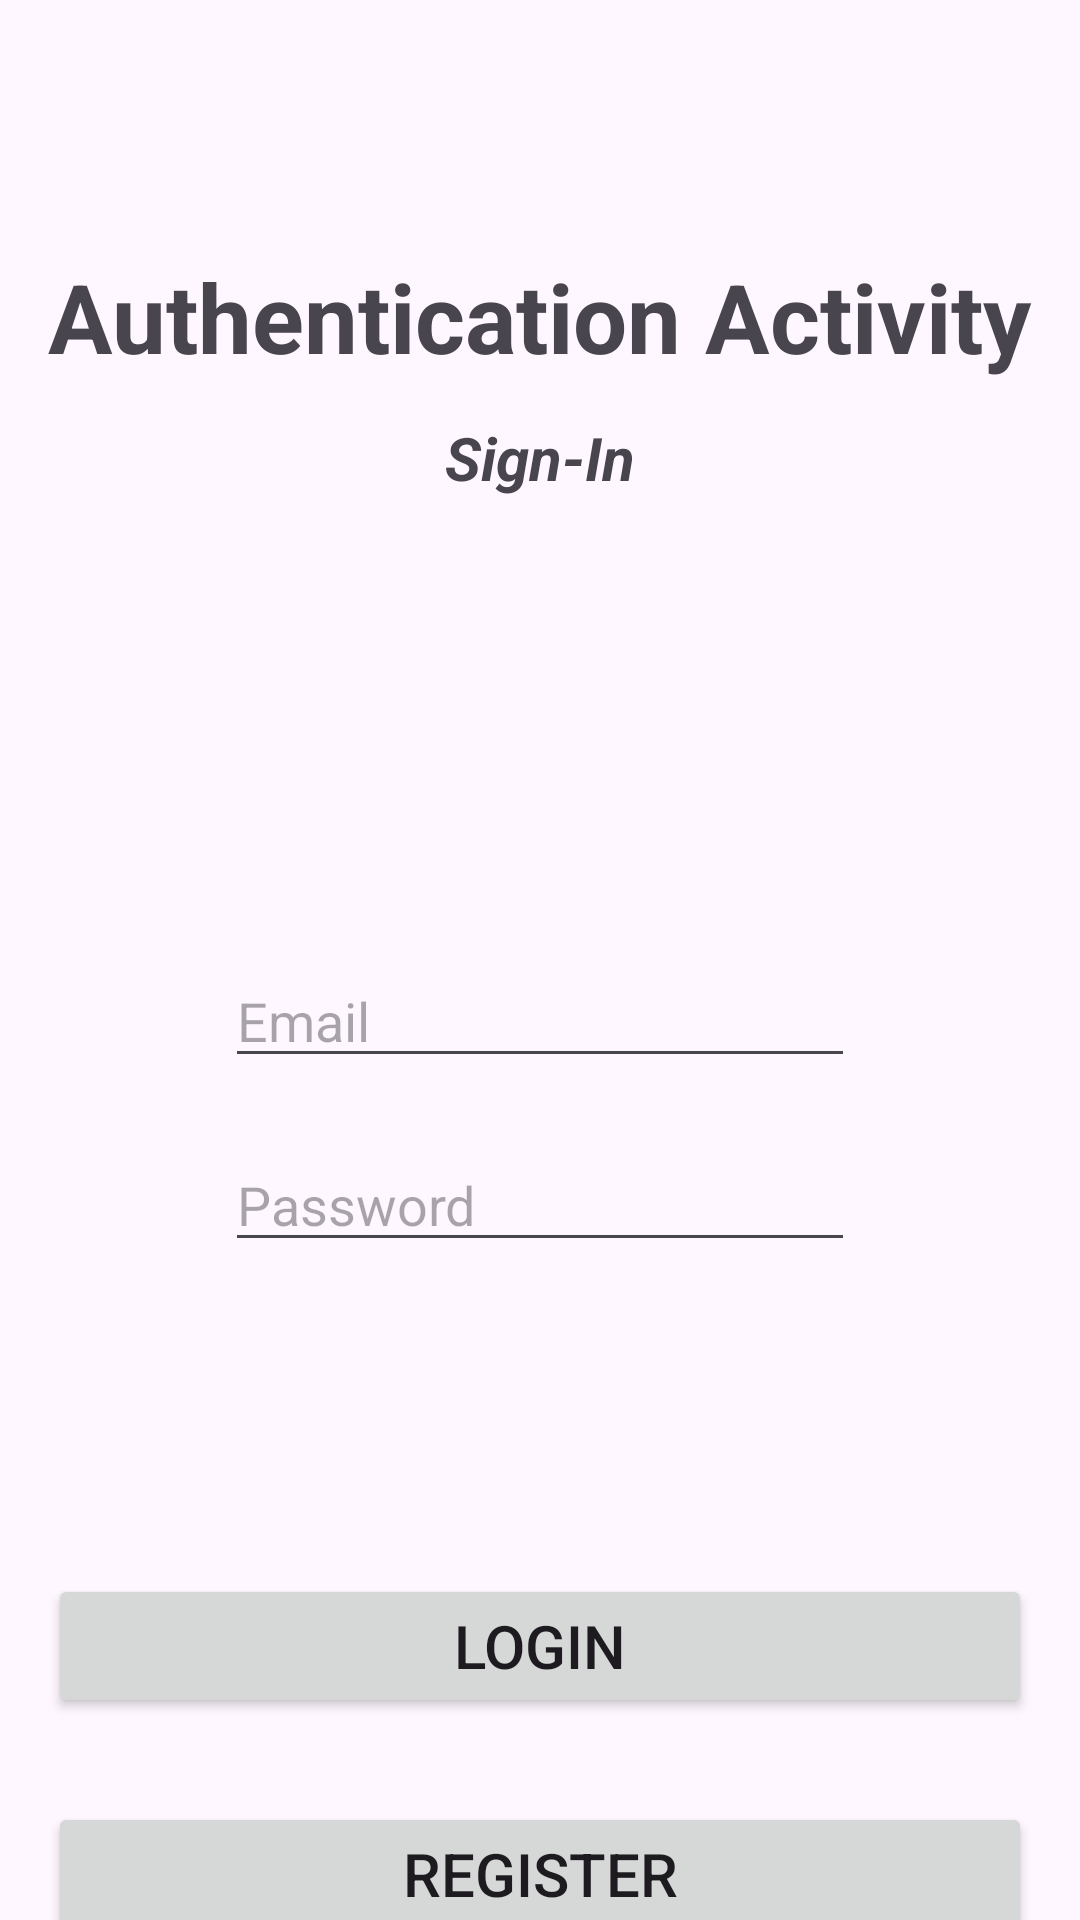

This screen was rendered from an Android layout file. Write that file and the resources it references.
<!-- AndroidManifest.xml: application theme Theme.SystemDesignImplementation -->
<!-- res/layout/activity_authentication.xml -->
<?xml version="1.0" encoding="utf-8"?>
<androidx.constraintlayout.widget.ConstraintLayout xmlns:android="http://schemas.android.com/apk/res/android"
    xmlns:app="http://schemas.android.com/apk/res-auto"
    xmlns:tools="http://schemas.android.com/tools"
    android:id="@+id/main"
    android:layout_width="match_parent"
    android:layout_height="match_parent"
    tools:context=".LoginAuthenticationActivity">


    <TextView
        android:id="@+id/textView"
        android:layout_width="wrap_content"
        android:layout_height="wrap_content"
        android:layout_marginTop="84dp"
        android:fontFamily=""
        android:text="Authentication Activity"
        android:textSize="32sp"
        android:textStyle="bold"
        app:layout_constraintEnd_toEndOf="parent"
        app:layout_constraintStart_toStartOf="parent"
        app:layout_constraintTop_toTopOf="parent" />

    <TextView
        android:id="@+id/textView2"
        android:layout_width="wrap_content"
        android:layout_height="wrap_content"
        android:layout_marginTop="12dp"
        android:textSize="20sp"
        android:textStyle="italic|bold"
        android:text="Sign-In"
        app:layout_constraintEnd_toEndOf="@+id/textView"
        app:layout_constraintStart_toStartOf="@+id/textView"
        app:layout_constraintTop_toBottomOf="@+id/textView" />

    <EditText
        android:id="@+id/email"
        android:layout_width="wrap_content"
        android:layout_height="wrap_content"
        android:layout_marginTop="152dp"
        android:ems="10"
        android:inputType="textEmailAddress"
        android:hint="Email"
        app:layout_constraintEnd_toEndOf="@+id/textView"
        app:layout_constraintStart_toStartOf="@+id/textView"
        app:layout_constraintTop_toBottomOf="@+id/textView2" />


    <EditText
        android:id="@+id/password"
        android:layout_width="wrap_content"
        android:layout_height="wrap_content"
        android:layout_marginTop="20dp"
        android:ems="10"
        android:hint="Password"
        android:inputType="textPassword"
        app:layout_constraintEnd_toEndOf="@+id/email"
        app:layout_constraintStart_toStartOf="@+id/email"
        app:layout_constraintTop_toBottomOf="@+id/email" />

    <Button
        android:id="@+id/LoginMain"
        android:layout_width="match_parent"
        android:layout_height="wrap_content"
        android:layout_marginTop="104dp"
        android:layout_marginRight="16dp"
        android:layout_marginLeft="16dp"
        android:text="Login"
        android:textSize="20sp"
        app:layout_constraintEnd_toEndOf="@+id/password"
        app:layout_constraintHorizontal_bias="0.487"
        app:layout_constraintStart_toStartOf="@+id/password"
        app:layout_constraintTop_toBottomOf="@+id/password" />

    <Button
        android:id="@+id/RegisterSecondary"
        android:layout_width="match_parent"
        android:layout_height="wrap_content"
        android:layout_marginTop="28dp"
        android:layout_marginLeft="16dp"
        android:layout_marginRight="16dp"
        android:text="Register"
        android:textSize="20sp"
        app:layout_constraintEnd_toEndOf="@+id/LoginMain"
        app:layout_constraintStart_toStartOf="@+id/LoginMain"
        app:layout_constraintTop_toBottomOf="@+id/LoginMain" />



</androidx.constraintlayout.widget.ConstraintLayout>
<!-- resources referenced by this layout -->
<resources>
  <style name="Theme.SystemDesignImplementation" parent="Base.Theme.SystemDesignImplementation" />
  <style name="Base.Theme.SystemDesignImplementation" parent="Theme.Material3.DayNight.NoActionBar">
          
          
      </style>
</resources>
